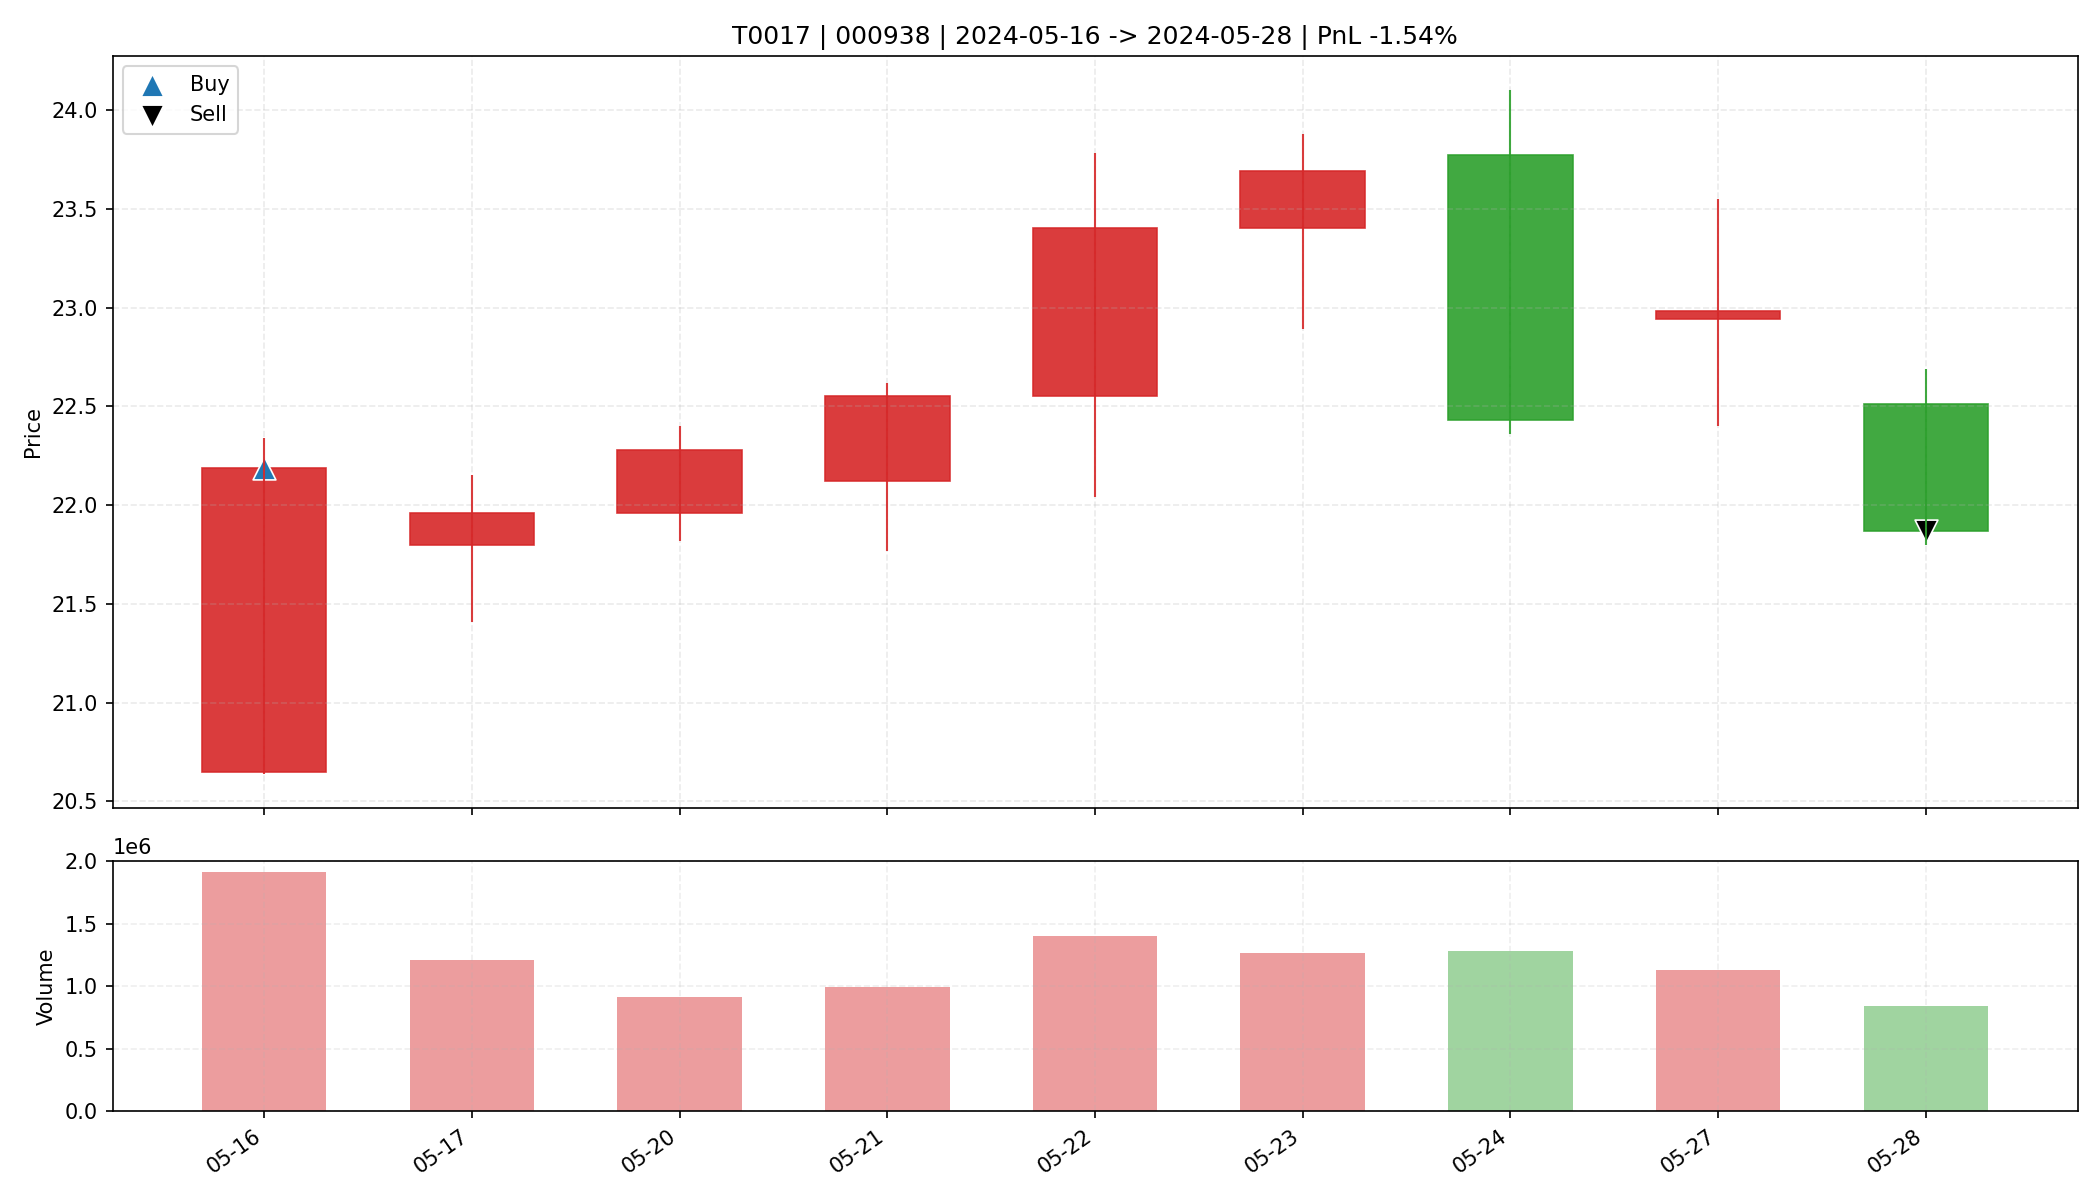

The data file committed next to this chart (first rows):
date, open, high, low, close, amount, volume, trade_id, code, buy_date, sell_date, buy_price, sell_price, matched_shares, buy_reason, sell_reason, sell_profit_pct, sell_hold_days, is_buy_day, is_sell_day, holding_day_index
2024-05-16, 20.65, 22.34, 20.64, 22.19, 4163939840, 1910906, T0017, 000938, 2024-05-16, 2024-05-28, 22.19, 21.87, 1400, 前10日振幅9.6%, 阳线涨幅7.5%, 突破均线, 放量2.6倍(温和+爆发…, 跌破MA10, -1.541, 8.0, True, False, 0
2024-05-17, 21.8, 22.15, 21.41, 21.96, 2630321408, 1210191, T0017, 000938, 2024-05-16, 2024-05-28, 22.19, 21.87, 1400, 前10日振幅9.6%, 阳线涨幅7.5%, 突破均线, 放量2.6倍(温和+爆发…, 跌破MA10, -1.541, 8.0, False, False, 1
2024-05-20, 21.96, 22.4, 21.82, 22.28, 2028657664, 913355, T0017, 000938, 2024-05-16, 2024-05-28, 22.19, 21.87, 1400, 前10日振幅9.6%, 阳线涨幅7.5%, 突破均线, 放量2.6倍(温和+爆发…, 跌破MA10, -1.541, 8.0, False, False, 2
2024-05-21, 22.12, 22.62, 21.77, 22.55, 2219525120, 997599, T0017, 000938, 2024-05-16, 2024-05-28, 22.19, 21.87, 1400, 前10日振幅9.6%, 阳线涨幅7.5%, 突破均线, 放量2.6倍(温和+爆发…, 跌破MA10, -1.541, 8.0, False, False, 3
2024-05-22, 22.55, 23.78, 22.04, 23.4, 3238035456, 1405949, T0017, 000938, 2024-05-16, 2024-05-28, 22.19, 21.87, 1400, 前10日振幅9.6%, 阳线涨幅7.5%, 突破均线, 放量2.6倍(温和+爆发…, 跌破MA10, -1.541, 8.0, False, False, 4
2024-05-23, 23.4, 23.88, 22.89, 23.69, 2971833088, 1270125, T0017, 000938, 2024-05-16, 2024-05-28, 22.19, 21.87, 1400, 前10日振幅9.6%, 阳线涨幅7.5%, 突破均线, 放量2.6倍(温和+爆发…, 跌破MA10, -1.541, 8.0, False, False, 5
2024-05-24, 23.77, 24.1, 22.36, 22.43, 2967611136, 1283242, T0017, 000938, 2024-05-16, 2024-05-28, 22.19, 21.87, 1400, 前10日振幅9.6%, 阳线涨幅7.5%, 突破均线, 放量2.6倍(温和+爆发…, 跌破MA10, -1.541, 8.0, False, False, 6
2024-05-27, 22.94, 23.55, 22.4, 22.98, 2600284928, 1133327, T0017, 000938, 2024-05-16, 2024-05-28, 22.19, 21.87, 1400, 前10日振幅9.6%, 阳线涨幅7.5%, 突破均线, 放量2.6倍(温和+爆发…, 跌破MA10, -1.541, 8.0, False, False, 7
2024-05-28, 22.51, 22.69, 21.8, 21.87, 1854761472, 840358, T0017, 000938, 2024-05-16, 2024-05-28, 22.19, 21.87, 1400, 前10日振幅9.6%, 阳线涨幅7.5%, 突破均线, 放量2.6倍(温和+爆发…, 跌破MA10, -1.541, 8.0, False, True, 8
